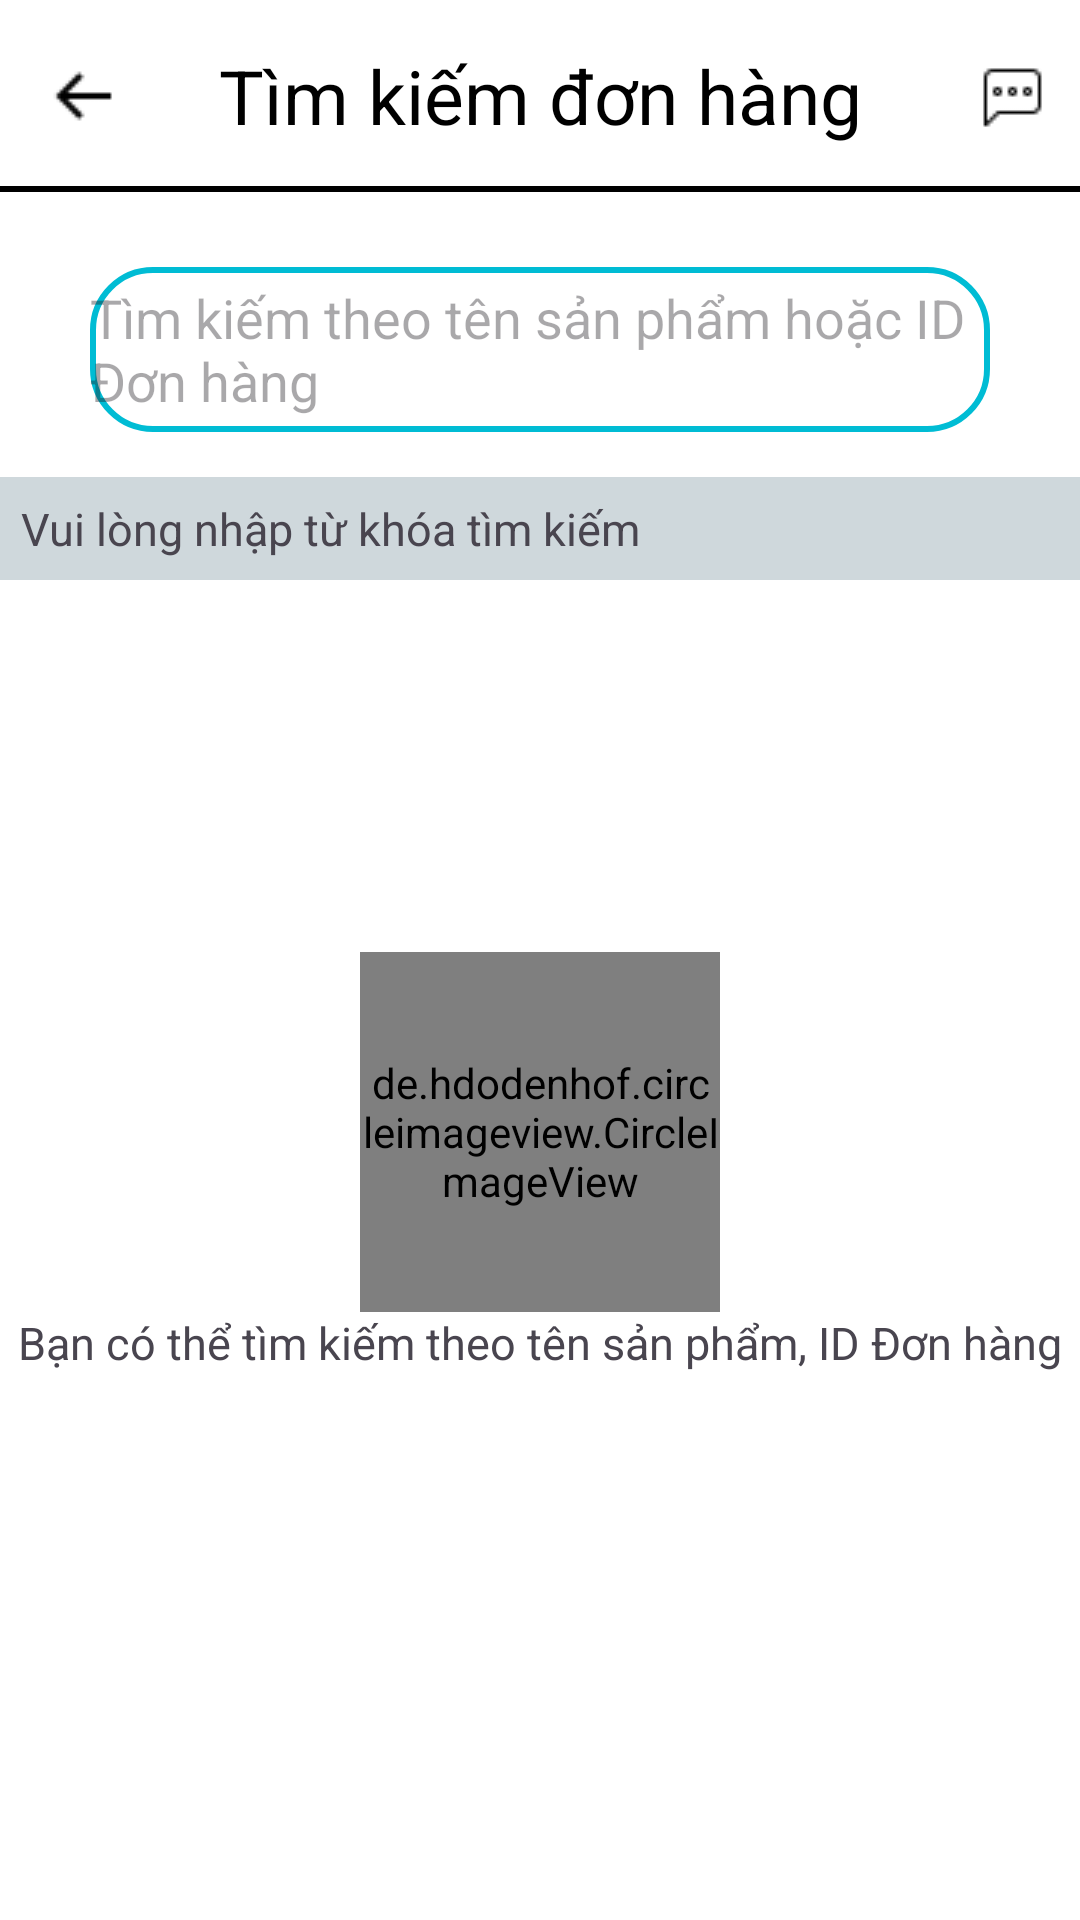

Layout XML and referenced resources for this Android screen:
<!-- AndroidManifest.xml: application theme Theme.PhoneSaleApp -->
<!-- res/layout/activity_search_bill.xml -->
<?xml version="1.0" encoding="utf-8"?>
<FrameLayout xmlns:android="http://schemas.android.com/apk/res/android"
    xmlns:app="http://schemas.android.com/apk/res-auto"
    xmlns:tools="http://schemas.android.com/tools"
    android:layout_width="match_parent"
    android:layout_height="match_parent"
    tools:context=".view.bill.SearchBillActivity"
    android:background="@color/white">

    <androidx.appcompat.widget.Toolbar
        android:id="@+id/toolbar"
        android:layout_width="match_parent"
        android:layout_height="?attr/actionBarSize"
        android:background="@drawable/toolbar_background"
        android:elevation="4dp">

        <ImageView
            android:id="@+id/img_Back_Search"
            android:layout_width="wrap_content"
            android:layout_height="wrap_content"
            android:layout_gravity="start"
            android:paddingStart="0dp"
            android:paddingLeft="16dp"
            android:src="@drawable/backicon" />

        <TextView
            android:id="@+id/toolbar_title"
            android:layout_width="wrap_content"
            android:layout_height="wrap_content"
            android:layout_gravity="center"
            android:text="Tìm kiếm đơn hàng"
            android:textColor="@color/black"
            android:textSize="25sp" />

        <ImageView
            android:id="@+id/img_message"
            android:layout_width="wrap_content"
            android:layout_height="wrap_content"
            android:layout_gravity="end"
            android:paddingEnd="10dp"
            android:paddingRight="16dp"
            android:src="@drawable/messageicon" />

    </androidx.appcompat.widget.Toolbar>

    <LinearLayout
        android:layout_width="match_parent"
        android:layout_height="wrap_content"
        android:orientation="vertical"
        android:layout_marginTop="?attr/actionBarSize">
        <EditText
            android:id="@+id/edt_searchBill"
            android:layout_width="match_parent"
            android:layout_height="55dp"
            android:hint="Tìm kiếm theo tên sản phẩm hoặc ID Đơn hàng"
            android:layout_gravity="center"
            android:drawableLeft="@drawable/searchbill"
            android:background="@drawable/custom_edittext_2"
            android:drawablePadding="10dp"
            android:layout_marginTop="25dp"
            android:layout_marginLeft="30dp"
            android:layout_marginRight="30dp"
            android:layout_marginBottom="15dp"/>
        <TextView
            android:id="@+id/tv_keyword"
            android:layout_width="match_parent"
            android:layout_height="wrap_content"
            android:text="Vui lòng nhập từ khóa tìm kiếm"
            android:textSize="15dp"
            android:padding="7dp"
            android:background="@color/neutral_light"/>
        <androidx.recyclerview.widget.RecyclerView
            android:id="@+id/rcv_searchBill"
            android:layout_width="match_parent"
            android:layout_height="wrap_content"
            android:layout_marginTop="17dp"
            android:visibility="gone"/>

        <LinearLayout
            android:id="@+id/ln_notBill"
            android:layout_width="match_parent"
            android:layout_height="wrap_content"
            android:orientation="vertical"
            android:layout_marginTop="100dp">
            <de.hdodenhof.circleimageview.CircleImageView
                android:id="@+id/img_notBill"
                android:layout_width="120dp"
                android:layout_height="120dp"
                android:src="@drawable/searchbillimage"
                android:layout_gravity="center"
                android:layout_marginTop="24dp"/>
            <TextView
                android:layout_width="match_parent"
                android:layout_height="wrap_content"
                android:text="Bạn có thể tìm kiếm theo tên sản phẩm, ID Đơn hàng"
                android:layout_below="@+id/img_notBill"
                android:gravity="center"
                android:textSize="15sp"/>
        </LinearLayout>



    </LinearLayout>

</FrameLayout>
<!-- resources referenced by this layout -->
<resources>
  <color name="black">#FF000000</color>
  <color name="neutral_light">#CFD8DC</color>
  <color name="white">#FFFFFFFF</color>
  <!-- drawable backicon: png bitmap (drawable, 170 bytes) -->
  <!-- drawable custom_edittext_2 (drawable) -->
  <?xml version="1.0" encoding="utf-8"?>
  <shape xmlns:android="http://schemas.android.com/apk/res/android">
      <stroke android:color="#00BCD4" android:width="2dp"/>
      <corners android:radius="20dp"/>
  </shape>
  <!-- drawable messageicon: png bitmap (drawable, 250 bytes) -->
  <!-- drawable searchbillimage: png bitmap (drawable, 6891 bytes) -->
  <!-- drawable toolbar_background (drawable) -->
  <?xml version="1.0" encoding="utf-8"?>
  <layer-list xmlns:android="http://schemas.android.com/apk/res/android">
      <item>
          <shape android:shape="rectangle">
              <solid android:color="@color/white" />
          </shape>
      </item>
      <item android:top="-2dp" android:right="-2dp" android:left="-2dp">
          <shape>
              <solid android:color="@android:color/transparent" />
              <stroke
                  android:width="2dp"
                  android:color="@android:color/black" />
          </shape>
      </item>
  </layer-list>
  <style name="Theme.PhoneSaleApp" parent="Base.Theme.PhoneSaleApp" />
  <style name="Base.Theme.PhoneSaleApp" parent="Theme.Material3.DayNight.NoActionBar">
          
          
      </style>
</resources>
